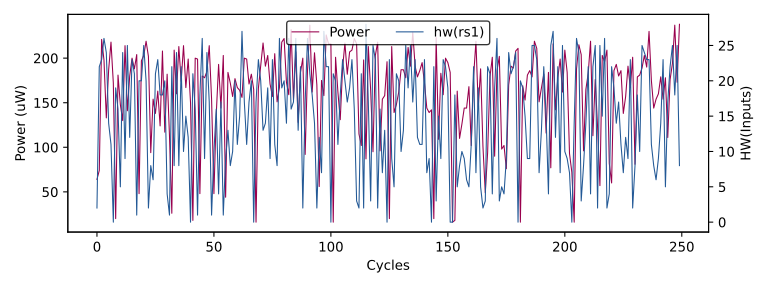

The file beside this chart, header and first rows:
hw(rs1), HW
25, 0
22, 225
13, 190
13, 110
14, 186
10, 194
12, 165
27, 182
0, 246
5, 14
2, 64
22, 74
23, 221
26, 198
24, 133
14, 187
11, 218
0, 172
19, 20
16, 181
5, 148
24, 130
9, 214
25, 141
12, 180
23, 200
21, 188
1, 204
20, 48
20, 197
25, 203
20, 219
2, 202
8, 94
6, 154
21, 138
23, 163
18, 124
18, 208
20, 117
4, 182
1, 113
22, 26
8, 209
24, 160
8, 213
22, 174
10, 214
15, 167
12, 199
0, 150
21, 18
16, 200
1, 199
18, 48
26, 180
9, 178
24, 185
17, 214
1, 154
... 49,940 more rows
